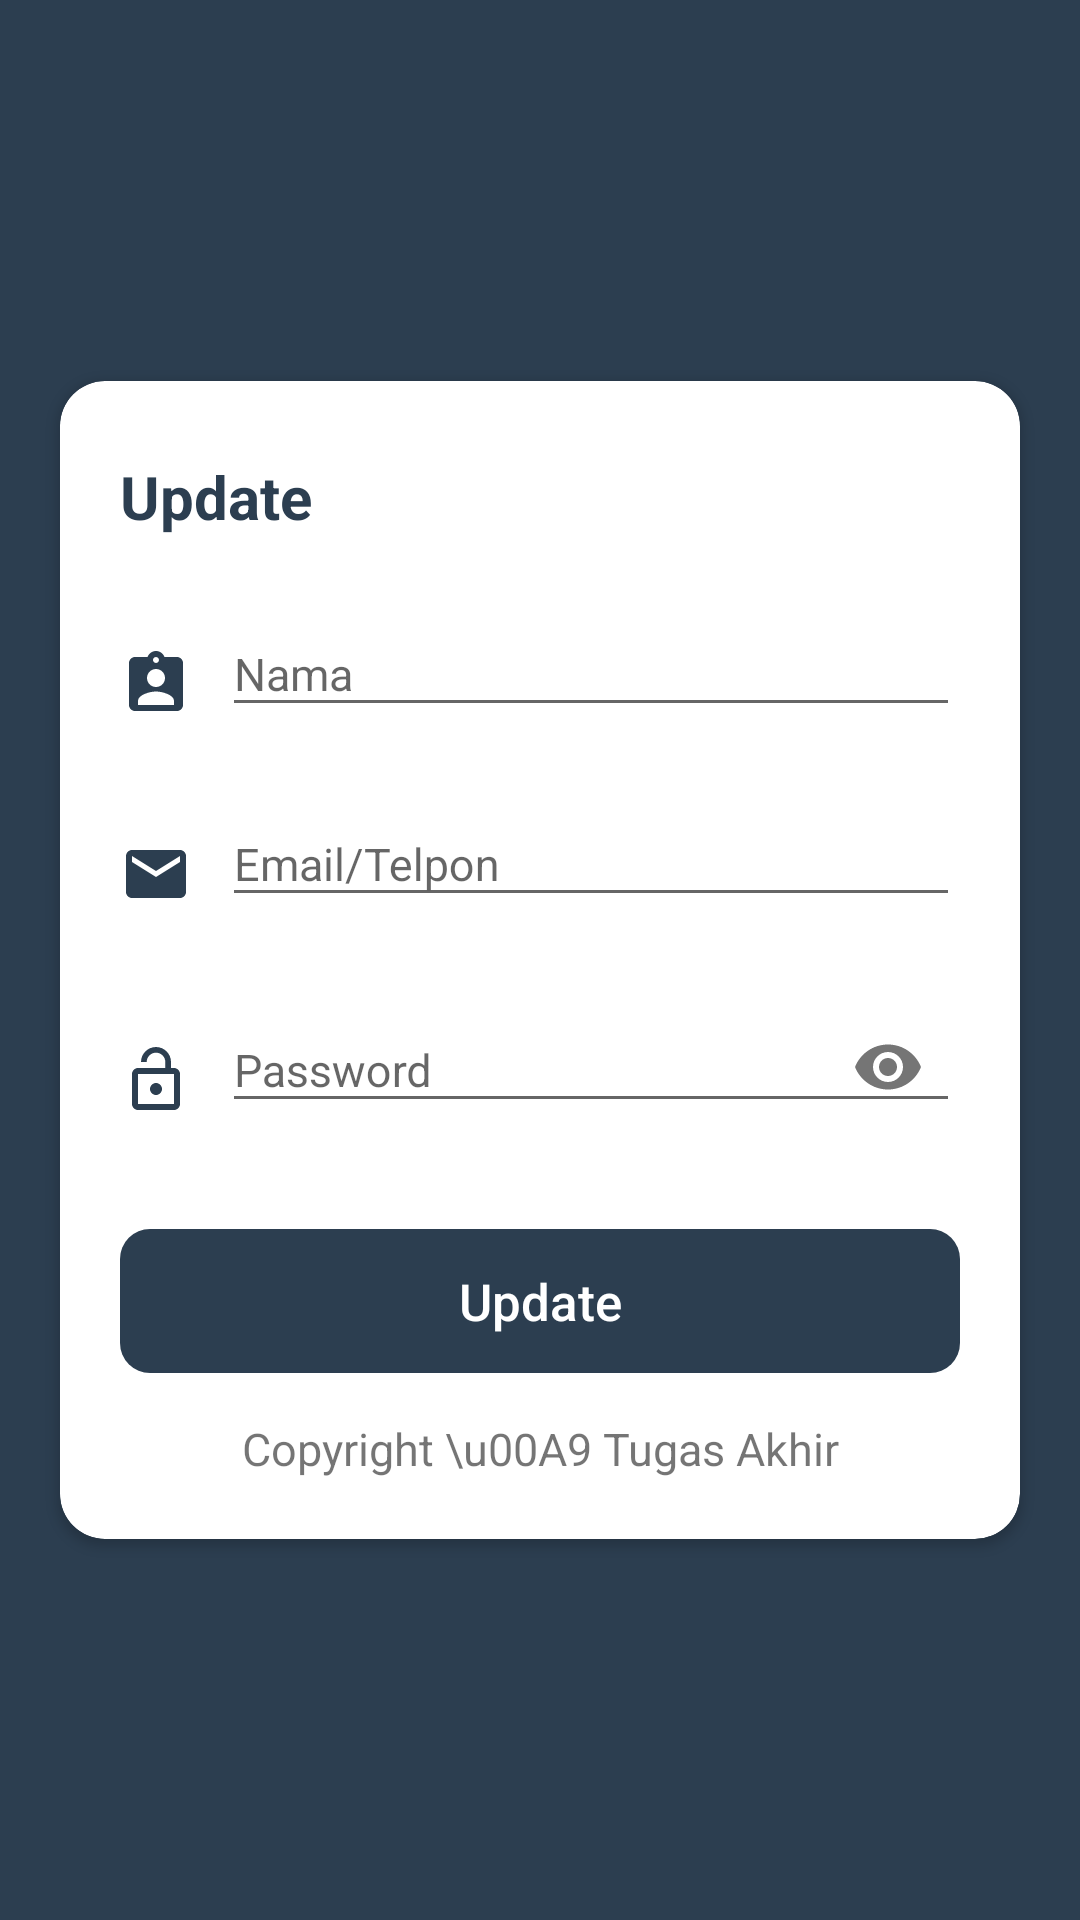

This screen was rendered from an Android layout file. Write that file and the resources it references.
<!-- AndroidManifest.xml: application theme Theme.DiagnosaPenyakit -->
<!-- res/layout/activity_menu__update_profile.xml -->
<?xml version="1.0" encoding="utf-8"?>
<ScrollView xmlns:android="http://schemas.android.com/apk/res/android"
    xmlns:app="http://schemas.android.com/apk/res-auto"
    xmlns:tools="http://schemas.android.com/tools"
    android:layout_width="match_parent"
    android:background="@color/mainTextDark"
    android:layout_height="match_parent">
    <androidx.cardview.widget.CardView
        android:id="@+id/FormUpdate"
        app:cardCornerRadius="15dp"
        android:layout_marginRight="20dp"
        android:layout_marginLeft="20dp"
        android:layout_gravity="center"
        android:gravity="center"
        android:layout_width="match_parent"
        android:layout_height="wrap_content"
        android:orientation="vertical">
        <LinearLayout
            android:layout_gravity="center"
            android:gravity="center"
            android:id="@+id/two"
            android:layout_width="match_parent"
            android:layout_height="wrap_content"
            android:orientation="vertical"
            android:padding="20dp">
            <TextView
                android:layout_width="match_parent"
                android:layout_height="wrap_content"
                android:layout_marginTop="5dp"
                android:text="@string/update"
                android:textColor="@color/mainTextDark"
                android:textSize="20sp"
                android:textStyle="bold" />
            <LinearLayout
                android:layout_width="match_parent"
                android:layout_height="wrap_content"
                android:layout_marginTop="15dp"
                android:gravity="center"
                android:orientation="horizontal">
                <ImageView
                    android:layout_width="wrap_content"
                    android:layout_height="wrap_content"
                    android:layout_marginTop="10dp"
                    android:paddingRight="10dp"
                    android:src="@drawable/ic_name"
                    android:paddingEnd="10dp" />
                <com.google.android.material.textfield.TextInputLayout
                    android:layout_width="match_parent"
                    android:layout_height="wrap_content"
                    app:passwordToggleEnabled="false">
                    <com.google.android.material.textfield.TextInputEditText
                        android:id="@+id/UpdateName"
                        android:layout_width="match_parent"
                        android:layout_height="wrap_content"
                        android:backgroundTintMode="@color/mainColor"
                        android:hint="@string/nama"
                        android:inputType="text"
                        android:textSize="15sp"
                        tools:targetApi="lollipop" />
                </com.google.android.material.textfield.TextInputLayout>
            </LinearLayout>
            <LinearLayout
                android:layout_width="match_parent"
                android:layout_height="wrap_content"
                android:layout_marginTop="15dp"
                android:gravity="center"
                android:orientation="horizontal">
                <ImageView
                    android:layout_width="wrap_content"
                    android:layout_height="wrap_content"
                    android:layout_marginTop="10dp"
                    android:paddingRight="10dp"
                    android:src="@drawable/ic_email"
                    android:paddingEnd="10dp" />
                <com.google.android.material.textfield.TextInputLayout
                    android:layout_width="match_parent"
                    android:layout_height="wrap_content"
                    app:passwordToggleEnabled="false">
                    <com.google.android.material.textfield.TextInputEditText
                        android:id="@+id/UpdateEmail"
                        android:layout_width="match_parent"
                        android:layout_height="wrap_content"
                        android:backgroundTintMode="@color/mainColor"
                        android:hint="@string/email"
                        android:inputType="text"
                        android:textSize="15sp"
                        tools:targetApi="lollipop" />
                </com.google.android.material.textfield.TextInputLayout>
            </LinearLayout>
            <LinearLayout
                android:layout_width="match_parent"
                android:layout_height="wrap_content"
                android:layout_marginTop="15dp"
                android:gravity="center"
                android:orientation="horizontal">
                <ImageView
                    android:layout_width="wrap_content"
                    android:layout_height="wrap_content"
                    android:layout_marginTop="10dp"
                    android:paddingRight="10dp"
                    android:src="@drawable/pass_ic"
                    android:paddingEnd="10dp" />
                <com.google.android.material.textfield.TextInputLayout
                    android:layout_width="match_parent"
                    android:layout_height="wrap_content"
                    app:passwordToggleEnabled="true">
                    <com.google.android.material.textfield.TextInputEditText
                        android:id="@+id/UpdatePassword"
                        android:layout_width="match_parent"
                        android:layout_height="wrap_content"
                        android:backgroundTintMode="@color/mainColor"
                        android:hint="@string/password"
                        android:inputType="textPassword"
                        android:textSize="15sp"
                        tools:targetApi="lollipop" />
                </com.google.android.material.textfield.TextInputLayout>
            </LinearLayout>
            <Button
                android:onClick="BtnUpdateProfile"
                android:id="@+id/BtnProfile"
                style="?android:attr/borderlessButtonStyle"
                android:layout_width="match_parent"
                android:layout_height="wrap_content"
                android:layout_marginTop="30dp"
                android:backgroundTint="@color/mainTextDark"
                android:background="@drawable/m_button"
                android:text="@string/update"
                android:textAllCaps="false"
                android:textColor="@color/c_white"
                android:textSize="17sp" />
            <LinearLayout
                android:layout_gravity="center"
                android:layout_width="match_parent"
                android:layout_height="wrap_content"
                android:layout_marginTop="15dp"
                android:gravity="center"
                android:orientation="horizontal">
                <TextView
                    android:layout_gravity="center"
                    android:gravity="center"
                    android:layout_width="fill_parent"
                    android:layout_height="wrap_content"
                    android:text="Copyright \u00A9 Tugas Akhir"
                    android:textSize="15dp" />
            </LinearLayout>
        </LinearLayout>
    </androidx.cardview.widget.CardView>
</ScrollView>
<!-- resources referenced by this layout -->
<resources>
  <color name="c_white">#ffffff</color>
  <color name="mainColor">#2abb9b</color>
  <color name="mainTextDark">#2c3e50</color>
  <!-- drawable ic_email (drawable) -->
  <vector android:height="24dp" android:tint="@color/mainTextDark"
      android:viewportHeight="24" android:viewportWidth="24"
      android:width="24dp" xmlns:android="http://schemas.android.com/apk/res/android">
      <path android:fillColor="@android:color/white" android:pathData="M20,4L4,4c-1.1,0 -1.99,0.9 -1.99,2L2,18c0,1.1 0.9,2 2,2h16c1.1,0 2,-0.9 2,-2L22,6c0,-1.1 -0.9,-2 -2,-2zM20,8l-8,5 -8,-5L4,6l8,5 8,-5v2z"/>
  </vector>
  <!-- drawable ic_name (drawable) -->
  <vector android:height="24dp" android:tint="@color/mainTextDark"
      android:viewportHeight="24" android:viewportWidth="24"
      android:width="24dp" xmlns:android="http://schemas.android.com/apk/res/android">
      <path android:fillColor="@android:color/white" android:pathData="M19,3h-4.18C14.4,1.84 13.3,1 12,1c-1.3,0 -2.4,0.84 -2.82,2L5,3c-1.1,0 -2,0.9 -2,2v14c0,1.1 0.9,2 2,2h14c1.1,0 2,-0.9 2,-2L21,5c0,-1.1 -0.9,-2 -2,-2zM12,3c0.55,0 1,0.45 1,1s-0.45,1 -1,1 -1,-0.45 -1,-1 0.45,-1 1,-1zM12,7c1.66,0 3,1.34 3,3s-1.34,3 -3,3 -3,-1.34 -3,-3 1.34,-3 3,-3zM18,19L6,19v-1.4c0,-2 4,-3.1 6,-3.1s6,1.1 6,3.1L18,19z"/>
  </vector>
  <!-- drawable m_button (drawable) -->
  <?xml version="1.0" encoding="utf-8"?>
  <shape xmlns:android="http://schemas.android.com/apk/res/android">
      <solid android:color="@color/mainTextDark" />
      <corners android:radius="10dp"/>
  
  </shape>
  <!-- drawable pass_ic (drawable) -->
  <vector android:height="24dp" android:tint="@color/mainTextDark"
      android:viewportHeight="24.0" android:viewportWidth="24.0"
      android:width="24dp" xmlns:android="http://schemas.android.com/apk/res/android">
      <path android:fillColor="#FF000000" android:pathData="M12,17c1.1,0 2,-0.9 2,-2s-0.9,-2 -2,-2 -2,0.9 -2,2 0.9,2 2,2zM18,8h-1L17,6c0,-2.76 -2.24,-5 -5,-5S7,3.24 7,6h1.9c0,-1.71 1.39,-3.1 3.1,-3.1 1.71,0 3.1,1.39 3.1,3.1v2L6,8c-1.1,0 -2,0.9 -2,2v10c0,1.1 0.9,2 2,2h12c1.1,0 2,-0.9 2,-2L20,10c0,-1.1 -0.9,-2 -2,-2zM18,20L6,20L6,10h12v10z"/>
  </vector>
  <string name="email">Email/Telpon</string>
  <string name="nama">Nama</string>
  <string name="password">Password</string>
  <string name="update">Update</string>
  <style name="Theme.DiagnosaPenyakit" parent="Theme.AppCompat.Light.NoActionBar">
  
          <item name="colorPrimary">@color/purple_500</item>
          <item name="colorPrimaryVariant">@color/purple_700</item>
          <item name="colorOnPrimary">@color/white</item>
          
          <item name="colorSecondary">@color/teal_200</item>
          <item name="colorSecondaryVariant">@color/teal_700</item>
          <item name="colorOnSecondary">@color/black</item>
  
          <item name="android:statusBarColor" tools:targetApi="l">?attr/colorPrimaryVariant</item>
          
      </style>
  <color name="purple_500">#FF6200EE</color>
  <color name="purple_700">#FF3700B3</color>
  <color name="white">#FFFFFFFF</color>
  <color name="teal_200">#FF03DAC5</color>
  <color name="teal_700">#FF018786</color>
  <color name="black">#FF000000</color>
</resources>
